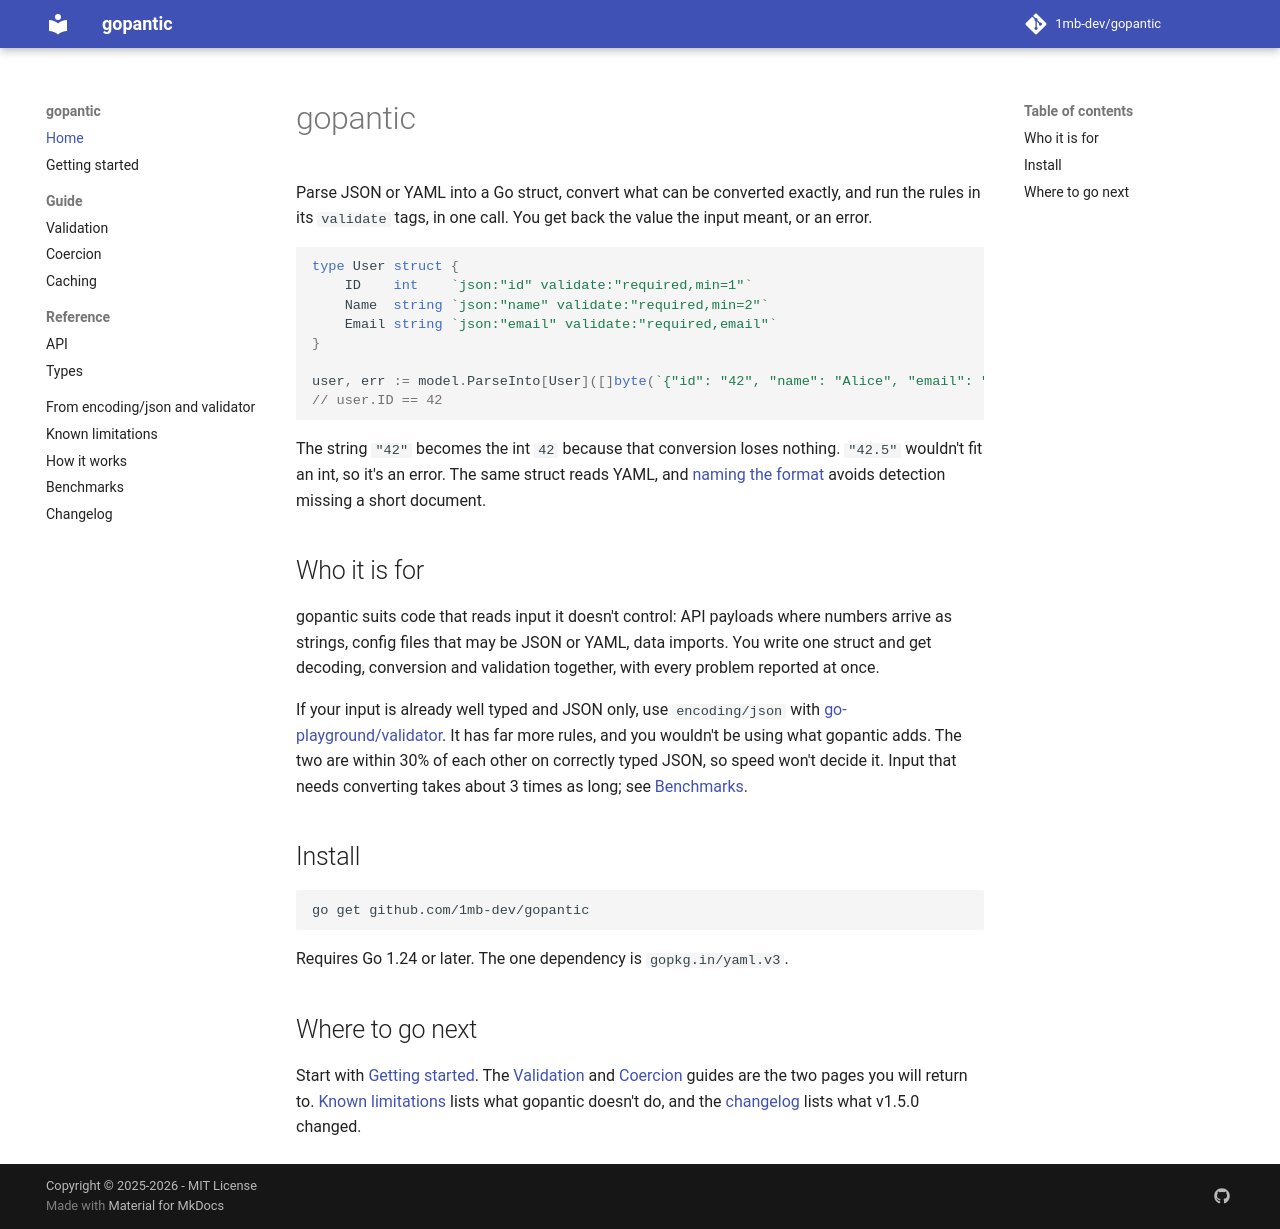

repository: 1mb-dev/gopantic · page: index.html · generator: mkdocs

# gopantic

Parse JSON or YAML into a Go struct, convert what can be converted exactly, and run the rules in its `validate` tags, in one call. You get back the value the input meant, or an error.

```go
type User struct {
    ID    int    `json:"id" validate:"required,min=1"`
    Name  string `json:"name" validate:"required,min=2"`
    Email string `json:"email" validate:"required,email"`
}

user, err := model.ParseInto[User]([]byte(`{"id": "42", "name": "Alice", "email": "alice@example.com"}`))
// user.ID == 42
```

The string `"42"` becomes the int `42` because that conversion loses nothing. `"42.5"` wouldn't fit an int, so it's an error. The same struct reads YAML, and [naming the format](getting-started.md#yaml) avoids detection missing a short document.

## Who it is for

gopantic suits code that reads input it doesn't control: API payloads where numbers arrive as strings, config files that may be JSON or YAML, data imports. You write one struct and get decoding, conversion and validation together, with every problem reported at once.

If your input is already well typed and JSON only, use `encoding/json` with [go-playground/validator](https://github.com/go-playground/validator). It has far more rules, and you wouldn't be using what gopantic adds. The two are within 30% of each other on correctly typed JSON, so speed won't decide it. Input that needs converting takes about 3 times as long; see [Benchmarks](benchmarks.md).

## Install

```bash
go get github.com/1mb-dev/gopantic
```

Requires Go 1.24 or later. The one dependency is `gopkg.in/yaml.v3`.

## Where to go next

Start with [Getting started](getting-started.md). The [Validation](guide/validation.md) and [Coercion](guide/coercion.md) guides are the two pages you will return to. [Known limitations](known-limitations.md) lists what gopantic doesn't do, and the [changelog](changelog.md) lists what v1.5.0 changed.
